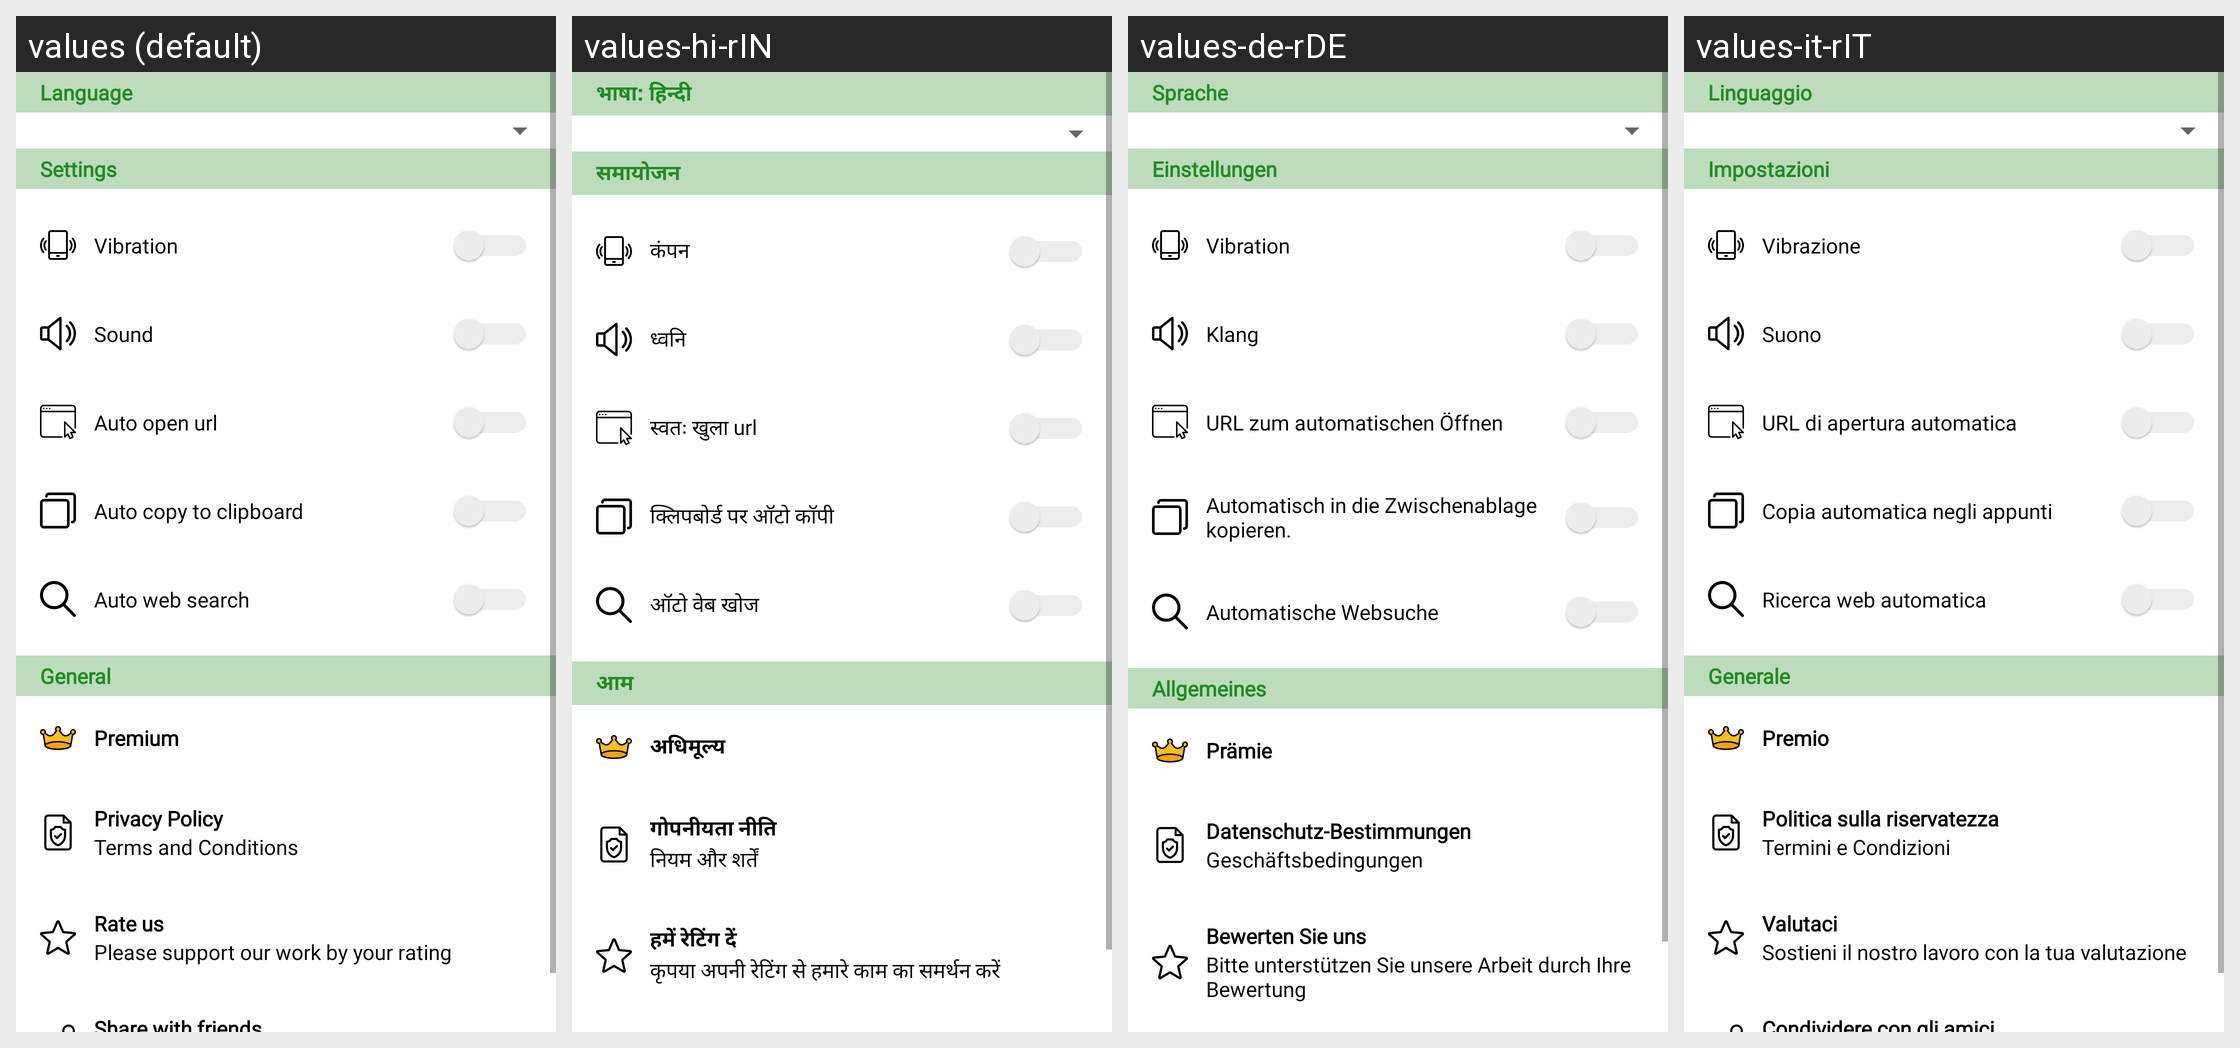

Strings drawn on this Android screen and how each of the app's shown locales translates them:
Android screen res/layout/fragment_settings.xml rendered under 4 locales, left to right: values (default), values-hi-rIN, values-de-rDE, values-it-rIT. Device: Nexus 5 (rendered at 1080×1920; each locale shown at half size, 540×960, under a caption strip naming it); theme AppTheme.
Other locales in the repository, not shown: values-es-rES, values-tr-rTR, values-zh-rCN.
Strings drawn on this screen, with the default value and each locale's value (text and hints the layout hard-codes, and strings that could not be matched under every locale, appear in the picture but are not listed):

language
  values: Language
  values-hi-rIN: भाषा: हिन्दी
  values-de-rDE: Sprache
  values-it-rIT: Linguaggio

settings
  values: Settings
  values-hi-rIN: समायोजन
  values-de-rDE: Einstellungen
  values-it-rIT: Impostazioni

vibration
  values: Vibration
  values-hi-rIN: कंपन
  values-de-rDE: Vibration
  values-it-rIT: Vibrazione

sound
  values: Sound
  values-hi-rIN: ध्वनि
  values-de-rDE: Klang
  values-it-rIT: Suono

auto_open_url
  values: Auto open url
  values-hi-rIN: स्वतः खुला url
  values-de-rDE: URL zum automatischen Öffnen
  values-it-rIT: URL di apertura automatica

auto_copy_to_clipboard
  values: Auto copy to clipboard
  values-hi-rIN: क्लिपबोर्ड पर ऑटो कॉपी
  values-de-rDE: Automatisch in die Zwischenablage kopieren.
  values-it-rIT: Copia automatica negli appunti

auto_web_search
  values: Auto web search
  values-hi-rIN: ऑटो वेब खोज
  values-de-rDE: Automatische Websuche
  values-it-rIT: Ricerca web automatica

general
  values: General
  values-hi-rIN: आम
  values-de-rDE: Allgemeines
  values-it-rIT: Generale

premium
  values: Premium
  values-hi-rIN: अधिमूल्य
  values-de-rDE: Prämie
  values-it-rIT: Premio

privacy_policy
  values: Privacy Policy
  values-hi-rIN: गोपनीयता नीति
  values-de-rDE: Datenschutz-Bestimmungen
  values-it-rIT: Politica sulla riservatezza

terms_and_conditions
  values: Terms and Conditions
  values-hi-rIN: नियम और शर्तें
  values-de-rDE: Geschäftsbedingungen
  values-it-rIT: Termini e Condizioni

rate_us
  values: Rate us
  values-hi-rIN: हमें रेटिंग दें
  values-de-rDE: Bewerten Sie uns
  values-it-rIT: Valutaci

rate_us_description
  values: Please support our work by your rating
  values-hi-rIN: कृपया अपनी रेटिंग से हमारे काम का समर्थन करें
  values-de-rDE: Bitte unterstützen Sie unsere Arbeit durch Ihre Bewertung
  values-it-rIT: Sostieni il nostro lavoro con la tua valutazione
